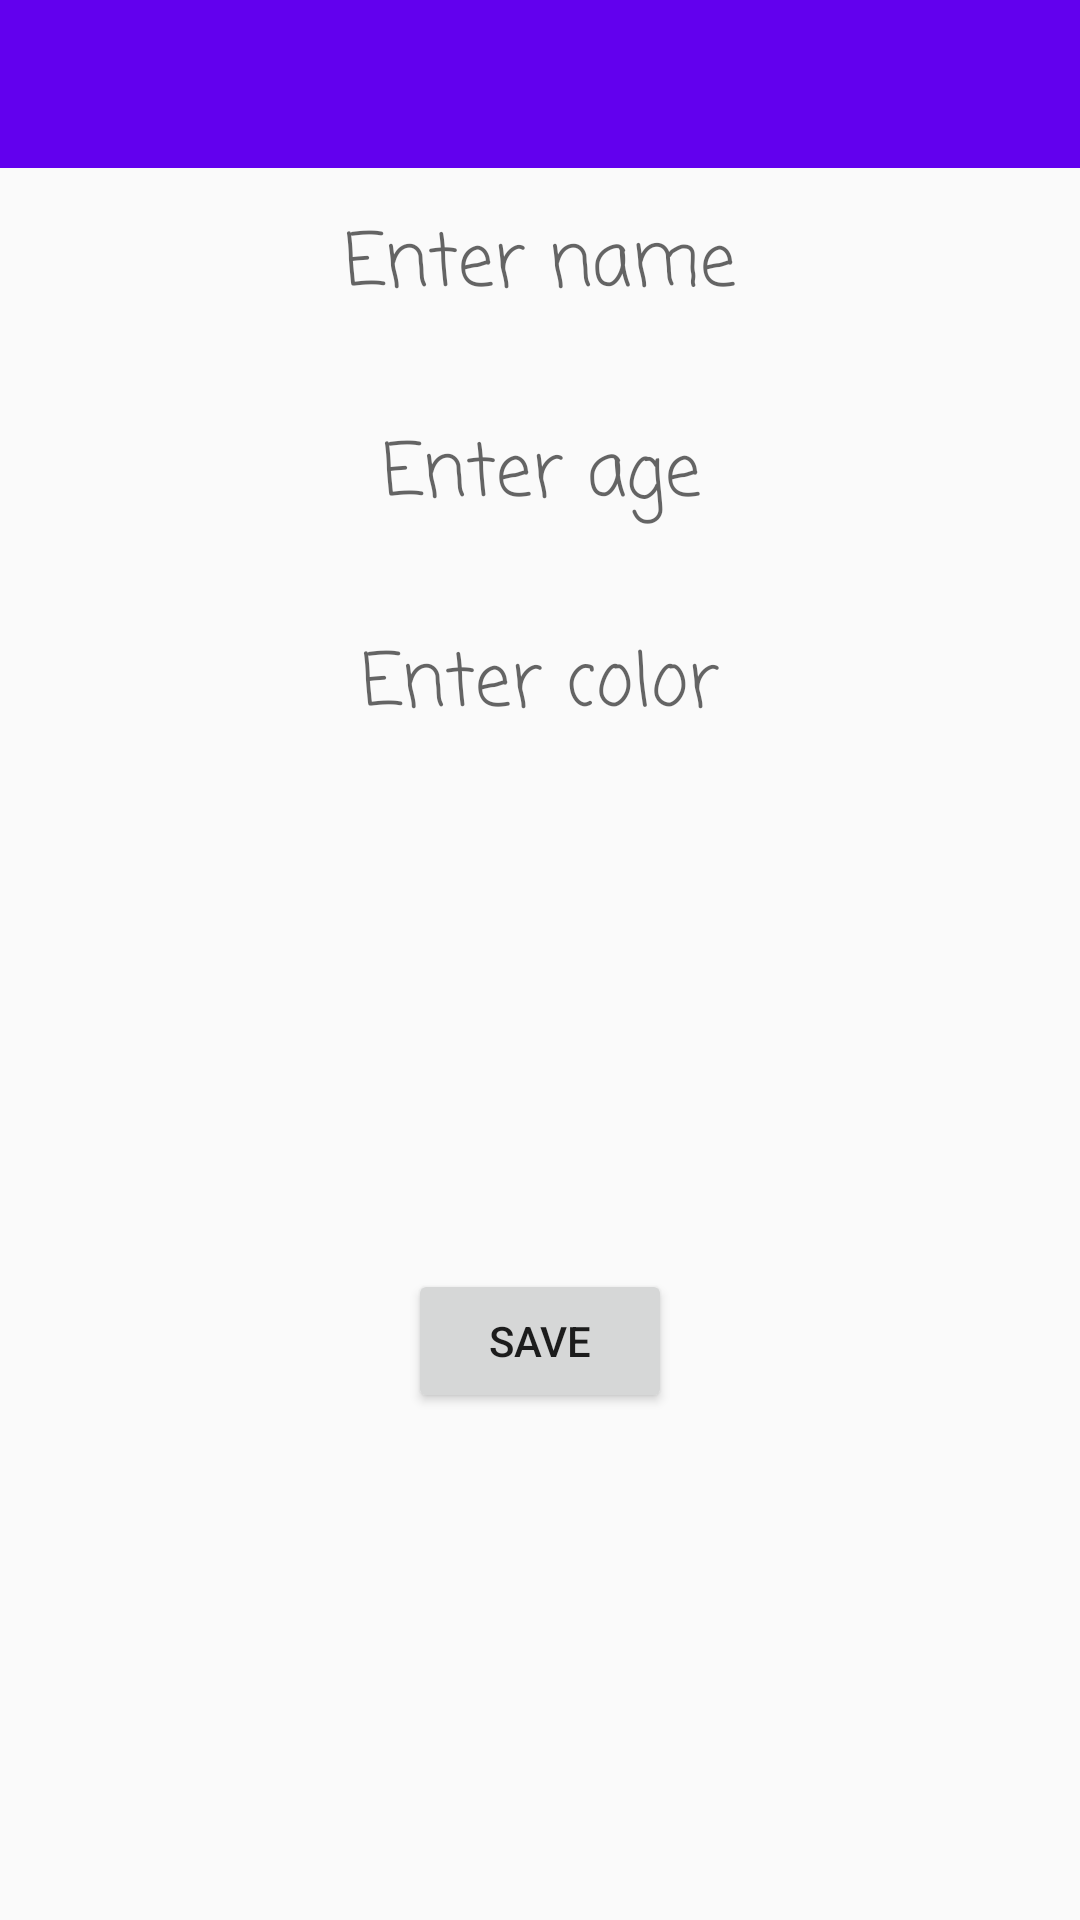

Android layout source for this screen:
<!-- AndroidManifest.xml: application theme AppTheme -->
<!-- res/layout/data_create_fragment.xml -->
<?xml version="1.0" encoding="utf-8"?>
<layout xmlns:android="http://schemas.android.com/apk/res/android"
    xmlns:app="http://schemas.android.com/apk/res-auto"
    xmlns:tools="http://schemas.android.com/tools">

    <androidx.constraintlayout.widget.ConstraintLayout
        android:layout_width="match_parent"
        android:layout_height="match_parent"
        tools:context=".presentation.view.DataCreateFragment">

        <Button
            android:id="@+id/save_button"
            android:layout_width="wrap_content"
            android:layout_height="wrap_content"
            android:text="@string/save_button"
            app:layout_constraintBottom_toBottomOf="parent"
            app:layout_constraintEnd_toEndOf="parent"
            app:layout_constraintStart_toStartOf="parent"
            app:layout_constraintTop_toBottomOf="@+id/editColor" />

        <EditText
            android:id="@+id/editName"
            style="@style/EnterDataStyle"
            android:layout_marginTop="60dp"
            android:autofillHints="Enter name"
            android:hint="@string/enter_name"
            android:inputType="text"
            android:maxLength="15"
            app:layout_constraintEnd_toEndOf="parent"
            app:layout_constraintStart_toStartOf="parent"
            app:layout_constraintTop_toTopOf="parent" />

        <EditText
            android:id="@+id/editAge"
            style="@style/EnterDataStyle"
            android:layout_marginTop="16dp"
            android:autofillHints="Enter age"
            android:hint="@string/enter_age"
            android:inputType="number"
            android:maxLength="2"
            app:layout_constraintEnd_toEndOf="parent"
            app:layout_constraintStart_toStartOf="parent"
            app:layout_constraintTop_toBottomOf="@+id/editName" />

        <EditText
            android:id="@+id/editColor"
            style="@style/EnterDataStyle"
            android:layout_marginTop="16dp"
            android:autofillHints="Enter color"
            android:hint="@string/enter_color"
            android:inputType="text"
            android:maxLength="15"
            app:layout_constraintEnd_toEndOf="parent"
            app:layout_constraintStart_toStartOf="parent"
            app:layout_constraintTop_toBottomOf="@+id/editAge" />

        <com.google.android.material.appbar.AppBarLayout
            android:layout_width="match_parent"
            android:layout_height="wrap_content"
            android:theme="@style/AppTheme.AppBarOverlay"
            app:layout_constraintEnd_toEndOf="parent"
            app:layout_constraintStart_toStartOf="parent"
            app:layout_constraintTop_toTopOf="parent">

            <androidx.appcompat.widget.Toolbar
                android:id="@+id/create_fragment_toolbar"
                android:layout_width="match_parent"
                android:layout_height="?attr/actionBarSize"
                android:background="?attr/colorPrimary"
                app:popupTheme="@style/AppTheme.PopupOverlay" />
        </com.google.android.material.appbar.AppBarLayout>

    </androidx.constraintlayout.widget.ConstraintLayout>
</layout>
<!-- resources referenced by this layout -->
<resources>
  <string name="enter_age">Enter age</string>
  <string name="enter_color">Enter color</string>
  <string name="enter_name">Enter name</string>
  <string name="save_button">Save</string>
  <style name="AppTheme.AppBarOverlay" parent="ThemeOverlay.AppCompat.Dark.ActionBar" />
  <style name="AppTheme.PopupOverlay" parent="ThemeOverlay.AppCompat.Light" />
  <style name="EnterDataStyle">
          <item name="android:layout_height">wrap_content</item>
          <item name="android:layout_width">wrap_content</item>
          <item name="android:backgroundTint">@android:color/transparent</item>
          <item name="android:fontFamily">casual</item>
          <item name="android:maxLines">1</item>
          <item name="android:textAlignment">center</item>
          <item name="android:textSize">24sp</item>
      </style>
  <style name="AppTheme" parent="Theme.AppCompat.Light.DarkActionBar">
          
          <item name="colorPrimary">@color/colorPrimary</item>
          <item name="colorPrimaryDark">@color/colorPrimaryDark</item>
          <item name="colorAccent">@color/colorAccent</item>
      </style>
  <!-- not gathered from this repository: default colours our renderer supplied (Android Studio template values) -->
  <color name="colorPrimary">#FF6200EE</color>
  <color name="colorPrimaryDark">#FF3700B3</color>
  <color name="colorAccent">#FF03DAC5</color>
</resources>
